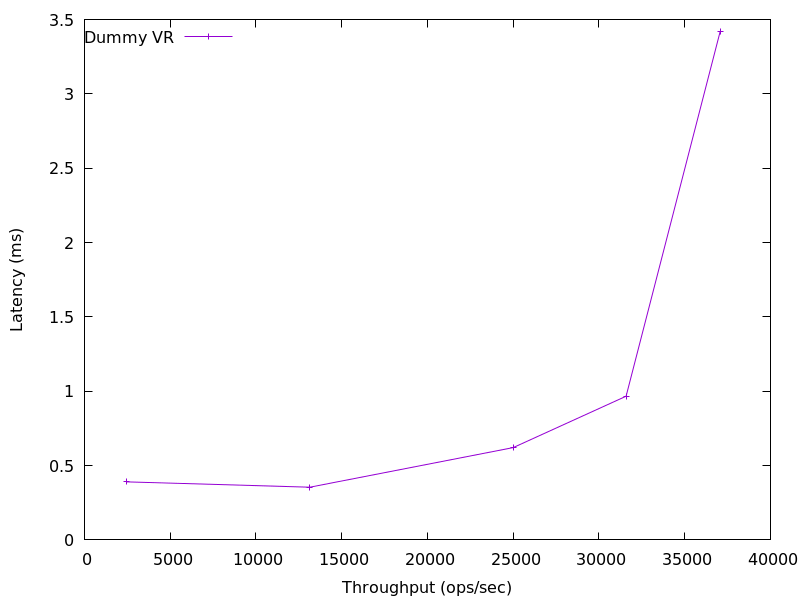

The table this chart was drawn from, first rows:
2429.0805234904146, 0.39048099999999997
13141, 0.3543
24998, 0.6207
31584, 0.9666
37064, 3.418
